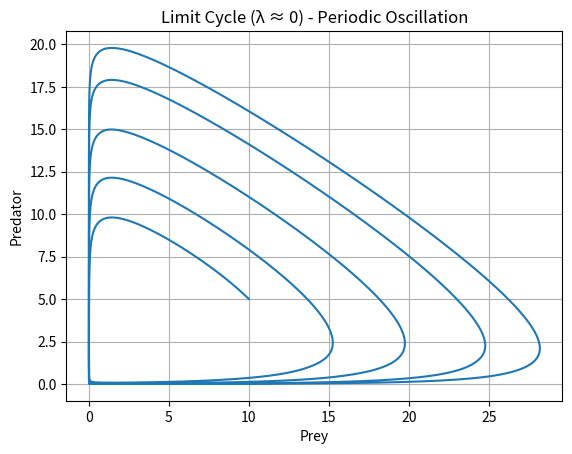

The script that saved this image:
import numpy as np
from scipy.integrate import solve_ivp
import matplotlib.pyplot as plt

def model(t, z):
    x, y = z
    r, K = 1.0, 50
    a, h = 0.5, 0.05
    b, d = 0.3, 0.4

    dx = r*x*(1 - x/K) - (a*x*y)/(1 + h*x)
    dy = (b*x*y)/(1 + h*x) - d*y
    return [dx, dy]

t = np.linspace(0, 100, 40000)
sol = solve_ivp(model, [0, 100], [10, 5], t_eval=t)

plt.plot(sol.y[0], sol.y[1])
plt.title("Limit Cycle (λ ≈ 0) - Periodic Oscillation")
plt.xlabel("Prey")
plt.ylabel("Predator")
plt.grid()
plt.show()
